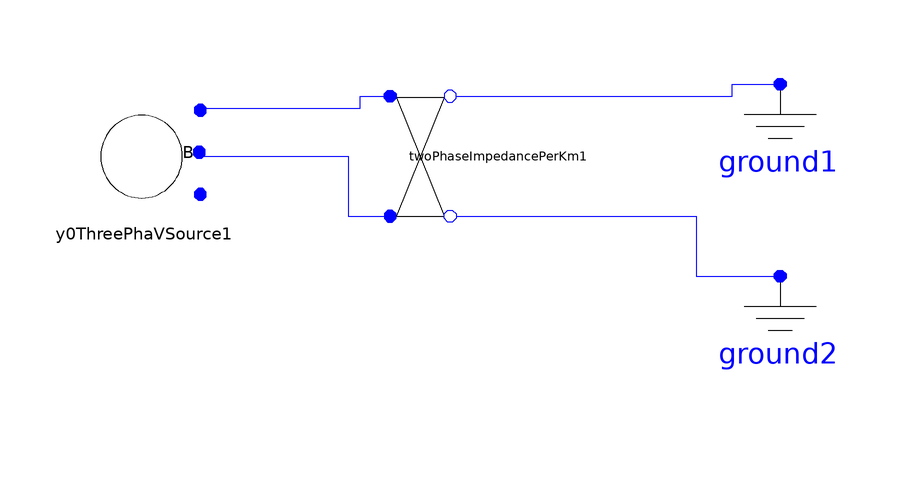

The Modelica model whose source follows is shown above as a component diagram (icons at their Placement, wires along their Line points).

model TestTwoPhaseImpedancePerKm
      Basic.ThreePhaseVoltageSource.Y0ThreePhaVSource y0ThreePhaVSource1(Vangle1 = -2.49 / 180 * Modelica.Constants.pi, Vangle2 = -121.72 / 180 * Modelica.Constants.pi, Vmag1 = 1.021 * 2401.78, Vmag2 = 1.042 * 2401.78, Vmag3 = 0) annotation(Placement(visible = true, transformation(origin = {-102, 16}, extent = {{-10, -10}, {10, 10}}, rotation = 0)));
      Basic.TwoPhaseImpedancePerKm twoPhaseImpedancePerKm1(Length = 0.1524, UL11 = 0.0022, UL12 = 0.0008, UL21 = 0.0008, UL22 = 0.0022, UR11 = 0.8261, UR12 = 0.1284, UR21 = 0.1284, UR22 = 0.8226) annotation(Placement(visible = true, transformation(origin = {-56, 16}, extent = {{-10, 10}, {10, -10}}, rotation = -90)));
      Basic.Ground ground1 annotation(Placement(visible = true, transformation(origin = {4, 18}, extent = {{-10, -10}, {10, 10}}, rotation = 0)));
      Basic.Ground ground2 annotation(Placement(visible = true, transformation(origin = {4, -14}, extent = {{-10, -10}, {10, 10}}, rotation = 0)));
    equation
      connect(twoPhaseImpedancePerKm1.n2, ground2.p) annotation(Line(points = {{-50, 6}, {-10, 6}, {-10, -4}, {4, -4}, {4, -4}}, color = {0, 0, 255}));
      connect(y0ThreePhaVSource1.pin2, twoPhaseImpedancePerKm1.p2) annotation(Line(points = {{-92, 16}, {-68, 16}, {-68, 6}, {-62, 6}, {-62, 6}, {-62, 6}}, color = {0, 0, 255}));
      connect(y0ThreePhaVSource1.pin1, twoPhaseImpedancePerKm1.p1) annotation(Line(points = {{-93, 24}, {-66, 24}, {-66, 26}, {-62, 26}}, color = {0, 0, 255}));
      connect(twoPhaseImpedancePerKm1.n1, ground1.p) annotation(Line(points = {{-50, 26}, {-4, 26}, {-4, 28}, {4, 28}, {4, 28}}, color = {0, 0, 255}));
    end TestTwoPhaseImpedancePerKm;